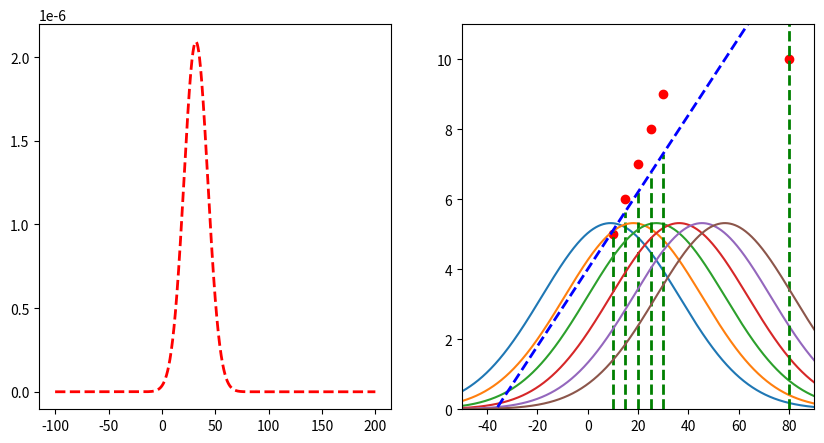

Python code for this plot:
import matplotlib.pyplot as plt
import numpy as np

# create two subplots
fig, (ax1, ax2) = plt.subplots(1, 2, figsize=(10, 5))

datapoints = [(10, 5), (15, 6), (20, 7), (25, 8), (30, 9), (80, 10)]
parameters = [0.11, 4]
y1 = None
x = np.arange(-100, 200, 0.1)

# limit ax2 y axis
ax2.set_ylim([0, 11])
ax2.set_xlim([-50, 90])


# function to transform x to y using parameters
def f(x, parameters):
    return parameters[0] * x + parameters[1]


for i, (x_, y_) in enumerate(datapoints):
    print("Predicted: ", f(x_, parameters), "Actual: ", y_)
    # plot vertical line that goes from (x_, 0) to (x_, y_)
    ax2.plot([x_, x_], [0, f(x_, parameters)], "g--", linewidth=2)
    y = 1 / (3 * np.sqrt(2 * np.pi)) * np.exp(-((y_ - f(x, parameters)) ** 2) / (2 * 3**2))
    if y1 is None:
        y1 = y
    else:
        y1 *= y
    # if i == 2:
    ax2.plot(x, y * 40)
    # plot point in red
    ax2.scatter(x_, y_, color="red")

# plot
# get product of all gaussians

# plot line with parameters
ax2.plot(x, f(x, parameters), "b--", linewidth=2)

ax1.plot(x, y1, "r--", linewidth=2)

# plot scatterplot of datapoints in ax2
# ax2.scatter([x[0] for x in datapoints], [x[1] for x in datapoints])

# get x of max y
max_x = x[np.argmax(y1)]
print("Max x: ", max_x)
print("Mean of datapoints: ", np.mean([x[0] for x in datapoints]))


plt.show()
